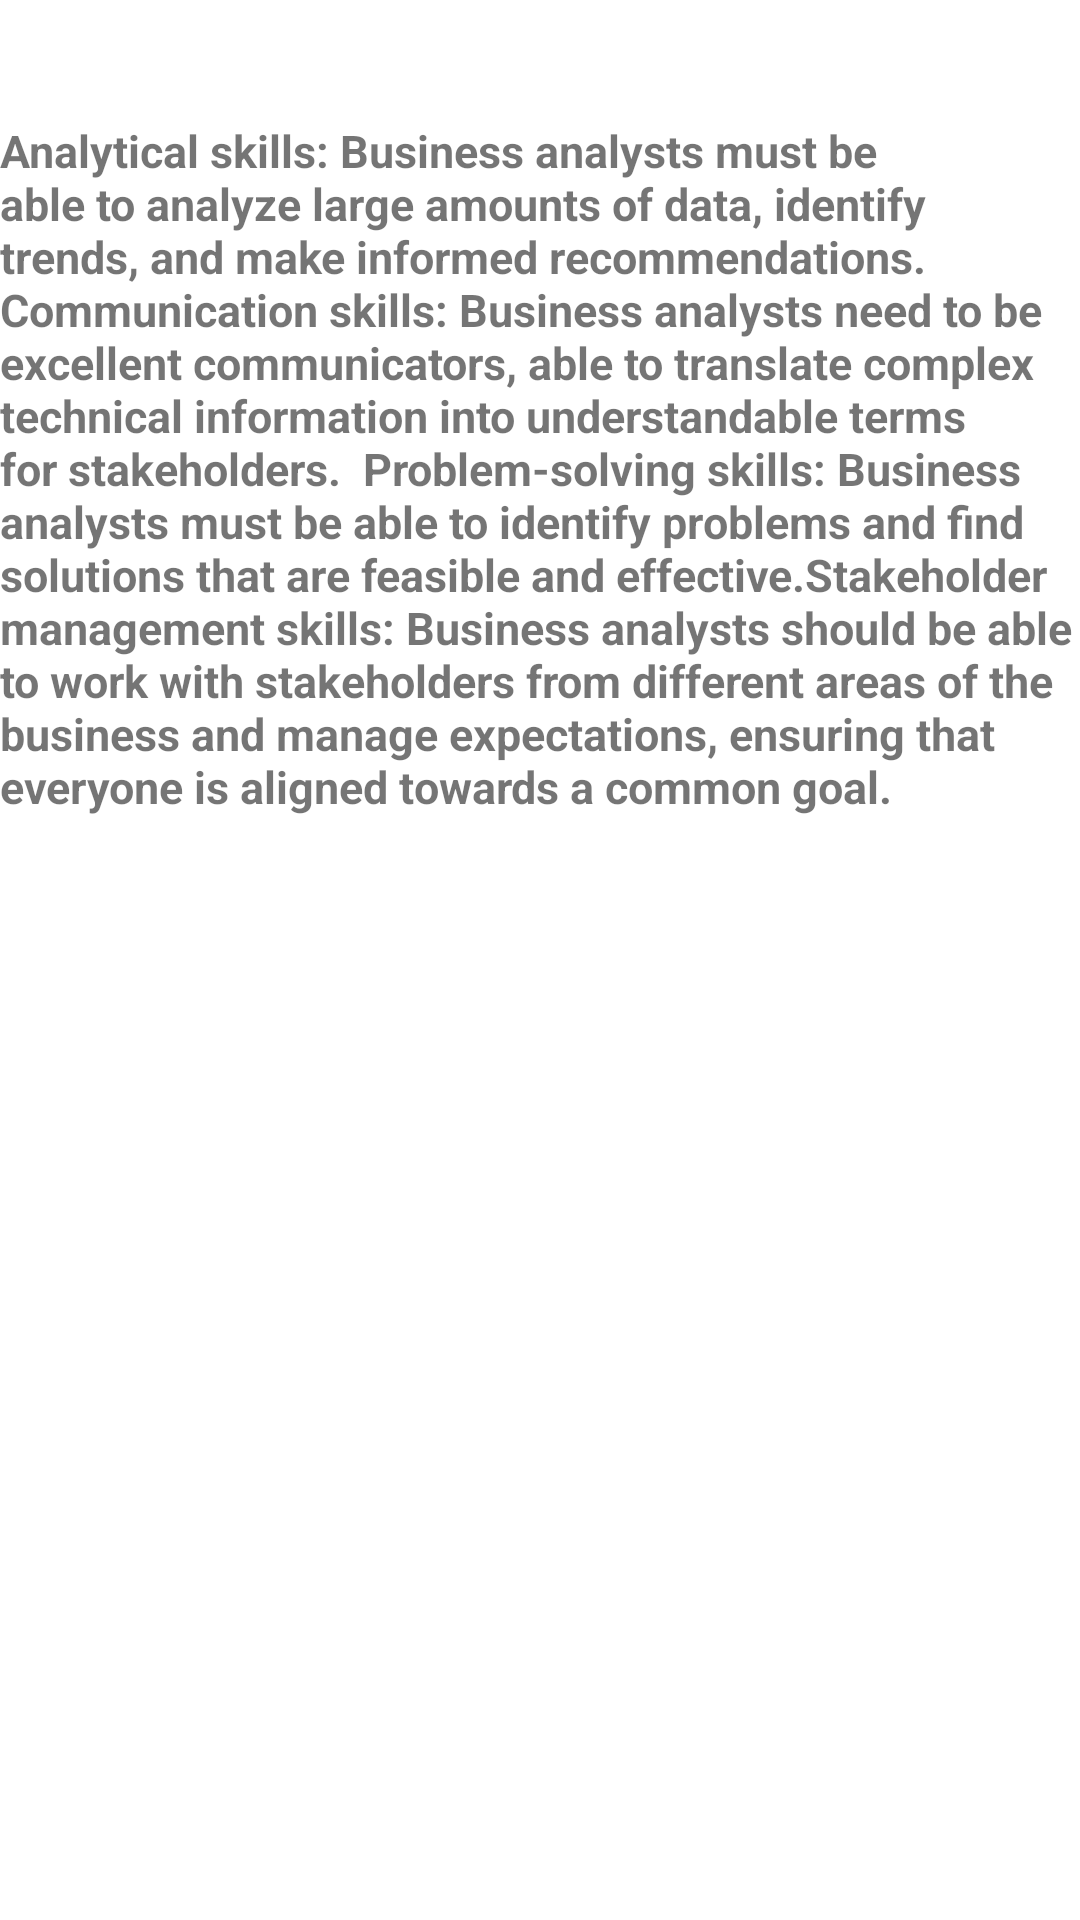

The Android layout XML behind this screen, and the referenced resources:
<!-- AndroidManifest.xml: application theme Theme.Job_Search_Project -->
<!-- res/layout/activity_bussinessanalyst.xml -->
<?xml version="1.0" encoding="utf-8"?>
<androidx.constraintlayout.widget.ConstraintLayout xmlns:android="http://schemas.android.com/apk/res/android"
    xmlns:app="http://schemas.android.com/apk/res-auto"
    xmlns:tools="http://schemas.android.com/tools"
    android:layout_width="match_parent"
    android:layout_height="match_parent"
    tools:context=".bussinessanalyst">

    <TextView
        android:id="@+id/textView14"
        android:layout_width="match_parent"
        android:layout_height="wrap_content"
        android:layout_marginTop="47dp"
        android:layout_marginBottom="660dp"
        android:text="Job description:Bussiness Analyst"
        android:textColor="@color/black"
        android:textSize="18sp"
        android:textStyle="bold"
        app:layout_constraintBottom_toBottomOf="parent"
        app:layout_constraintEnd_toEndOf="parent"
        app:layout_constraintStart_toStartOf="parent"
        app:layout_constraintTop_toTopOf="parent" />

    <TextView
        android:id="@+id/textView30"
        android:layout_width="wrap_content"
        android:layout_height="wrap_content"
        android:layout_marginTop="74dp"
        android:layout_marginBottom="403dp"
        android:text="Analytical skills: Business analysts must be able to analyze large amounts of data, identify trends, and make informed recommendations.

Communication skills: Business analysts need to be excellent communicators, able to translate complex technical information into understandable terms for stakeholders.

Problem-solving skills: Business analysts must be able to identify problems and find solutions that are feasible and effective.Stakeholder management skills: Business analysts should be able to work with stakeholders from different areas of the business and manage expectations, ensuring that everyone is aligned towards a common goal."
        android:textSize="15sp"
        android:textStyle="bold"
        app:layout_constraintBottom_toBottomOf="parent"
        app:layout_constraintEnd_toEndOf="parent"
        app:layout_constraintStart_toStartOf="parent"
        app:layout_constraintTop_toBottomOf="@+id/textView14" />

    <TextView
        android:layout_width="wrap_content"
        android:layout_height="wrap_content"
        android:layout_marginTop="55dp"
        android:layout_marginEnd="182dp"
        android:layout_marginBottom="324dp"
        android:text="Nubmer of job openings=4"
        android:textSize="18sp"
        android:textStyle="bold"
        app:layout_constraintBottom_toBottomOf="parent"
        app:layout_constraintEnd_toEndOf="parent"
        app:layout_constraintStart_toStartOf="parent"
        app:layout_constraintTop_toBottomOf="@+id/textView30" />

</androidx.constraintlayout.widget.ConstraintLayout>
<!-- resources referenced by this layout -->
<resources>
  <color name="black">#FF000000</color>
  <style name="Theme.Job_Search_Project" parent="Theme.MaterialComponents.DayNight.NoActionBar">
          
          <item name="colorPrimary">@color/blue</item>
          <item name="colorPrimaryVariant">@color/blue</item>
          <item name="colorOnPrimary">@color/white</item>
          
          <item name="colorSecondary">@color/teal_700</item>
          <item name="colorSecondaryVariant">@color/teal_700</item>
          <item name="colorOnSecondary">@color/black</item>
          
          <item name="android:statusBarColor">?attr/colorPrimaryVariant</item>
          
      </style>
  <color name="blue">#5DA4E3</color>
  <color name="white">#EBE4E4</color>
  <color name="teal_700">#FF03DAC5</color>
</resources>
